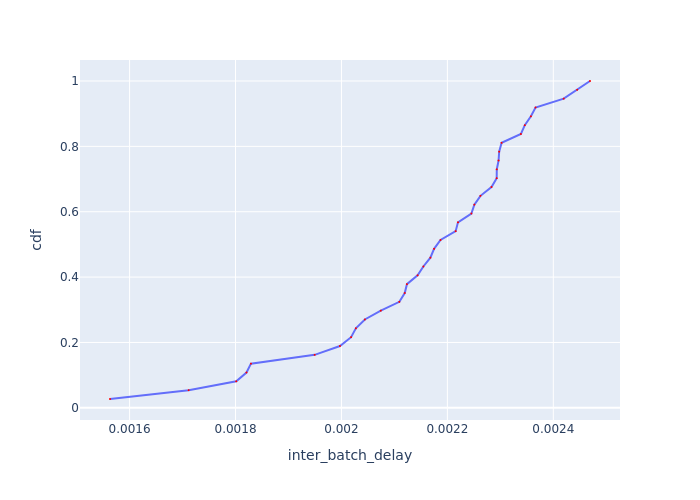

The table this chart was drawn from, first rows:
Batch Id, inter_batch_delay, cdf
6, 0.001563, 0.02703
3, 0.001711, 0.05405
4, 0.001801, 0.08108
1, 0.001821, 0.1081
5, 0.001829, 0.1351
2, 0.001949, 0.1622
16, 0.001997, 0.1892
34, 0.002018, 0.2162
28, 0.002027, 0.2432
31, 0.002044, 0.2703
22, 0.002074, 0.2973
24, 0.002109, 0.3243
33, 0.00212, 0.3514
19, 0.002124, 0.3784
36, 0.002144, 0.4054
30, 0.002155, 0.4324
13, 0.002168, 0.4595
37, 0.002175, 0.4865
15, 0.002187, 0.5135
21, 0.002216, 0.5405
27, 0.00222, 0.5676
20, 0.002245, 0.5946
9, 0.002251, 0.6216
25, 0.002262, 0.6486
29, 0.002283, 0.6757
26, 0.002293, 0.7027
35, 0.002293, 0.7297
14, 0.002297, 0.7568
8, 0.002298, 0.7838
17, 0.002302, 0.8108
32, 0.002339, 0.8378
10, 0.002346, 0.8649
23, 0.002358, 0.8919
11, 0.002366, 0.9189
18, 0.00242, 0.9459
12, 0.002445, 0.973
7, 0.002469, 1.0
